Run: headless pygame with SDL's dummy video driver; simulated clock (each Clock.tick advances the game by its frame time, no real sleeping); random seed 0; keys injected as events and as key.get_pressed() state; no mouse input; restart key R tapped at the start of phases 3 and 4.
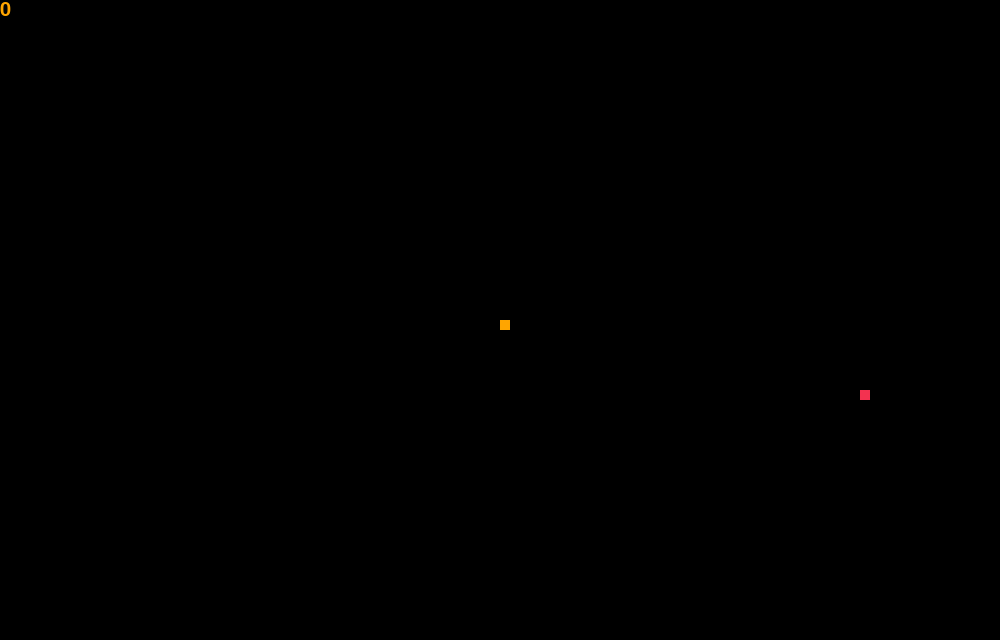
Frame 1 of 4 · flips 1–60 · no input
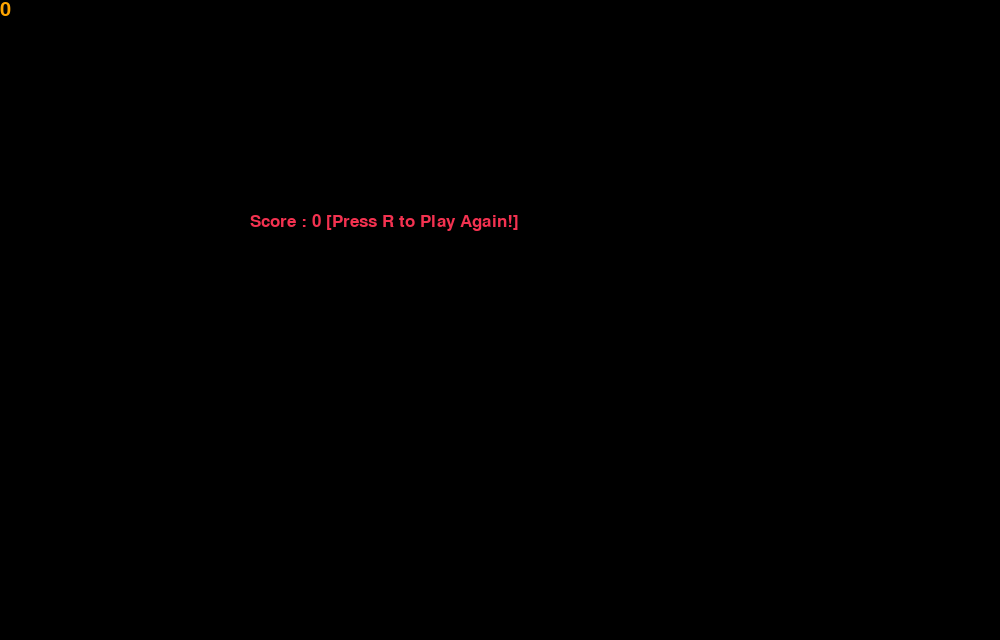
Frame 2 of 4 · flips 61–180 · tapped SPACE, RETURN · held RIGHT (→), D
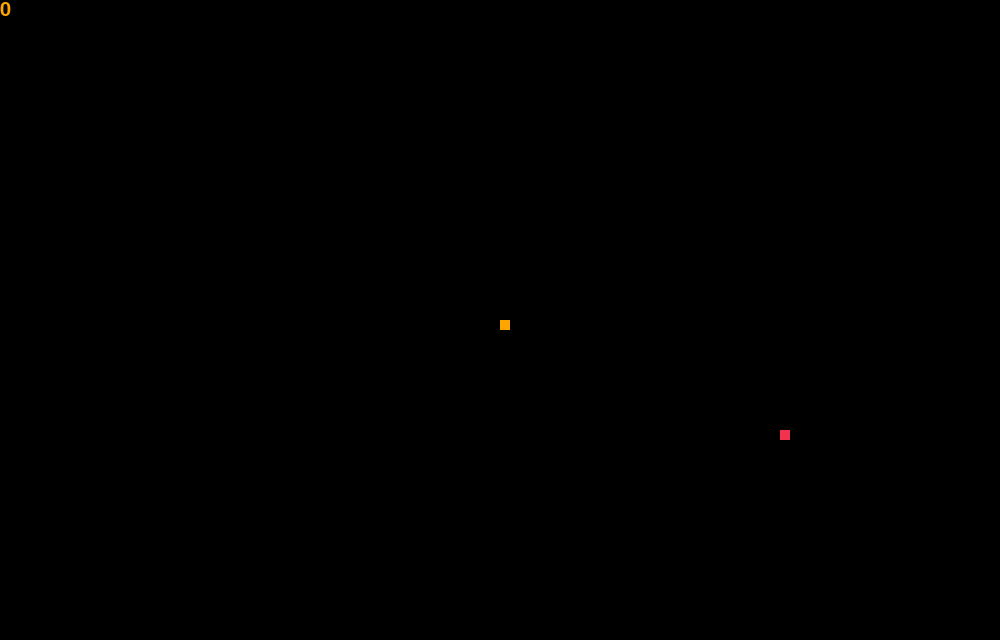
Frame 3 of 4 · flips 181–300 · tapped R · held DOWN (↓), S
Frame 4 of 4 · flips 301–420 · tapped R · held LEFT (←), A, UP (↑), W · screen same as frame 2, image omitted

The pygame program that drew these frames:

import pygame, sys
import time
import random
 
pygame.init()
 
white = (255, 255, 255)
yellow = (255, 255, 102)
black = (0, 0, 0)
red = (243, 50, 80)
orange = (255, 165, 0)
blue = (50, 153, 213)
 
dis_width = 1000
dis_height = 640
 
dis = pygame.display.set_mode((dis_width, dis_height))
pygame.display.set_caption('Snake Game')
 
clock = pygame.time.Clock()
 
snake_block = 10
snake_speed = 15
 
font_style = pygame.font.SysFont("consolas", 25)
score_font = pygame.font.SysFont("consolas", 30)
 
 
def Your_score(score):
    global snake_speed
    value = score_font.render("" + str(score), True, orange)
    dis.blit(value, [0, 0])
 
 
def our_snake(snake_block, snake_list):
    for x in snake_list:
        pygame.draw.rect(dis, orange, [x[0], x[1], snake_block, snake_block])
 
 
def message(msg, color):
    mesg = font_style.render(msg, True, color)
    dis.blit(mesg, [dis_width / 4, dis_height / 3])
 
 
def gameLoop():
    game_over = False
    game_close = False
 
    x1 = dis_width / 2
    y1 = dis_height / 2
 
    x1_change = 0
    y1_change = 0
 
    snake_List = []
    Length_of_snake = 1
 
    foodx = round(random.randrange(0, dis_width - snake_block) / 10.0) * 10.0
    foody = round(random.randrange(0, dis_height - snake_block) / 10.0) * 10.0
 
    while not game_over:

        while game_close == True:
            dis.fill(black)
            message('Score : '+ str(Length_of_snake - 1) + ' [Press R to Play Again!]' , red)
            Your_score(Length_of_snake - 1)
            pygame.display.update()
 
            for event in pygame.event.get():
                if event.type == pygame.QUIT:
                    pygame.quit()
                    sys.exit()
                if event.type == pygame.KEYDOWN:
                    # if event.key == pygame.K_q:
                    #     game_over = True
                    #     game_close = False
                    if event.key == pygame.K_r:
                        gameLoop()
 
        for event in pygame.event.get():
            if event.type == pygame.QUIT:
                pygame.quit()
                sys.exit()
            if event.type == pygame.KEYDOWN:
                if event.key == pygame.K_LEFT:
                    x1_change = -snake_block
                    y1_change = 0
                elif event.key == pygame.K_RIGHT:
                    x1_change = snake_block
                    y1_change = 0
                elif event.key == pygame.K_UP:
                    y1_change = -snake_block
                    x1_change = 0
                elif event.key == pygame.K_DOWN:
                    y1_change = snake_block
                    x1_change = 0
 
        if x1 >= dis_width or x1 < 0 or y1 >= dis_height or y1 < 0:
            game_close = True
        x1 += x1_change
        y1 += y1_change
        dis.fill(black)
        pygame.draw.rect(dis, red, [foodx, foody, snake_block, snake_block])
        snake_Head = []
        snake_Head.append(x1)
        snake_Head.append(y1)
        snake_List.append(snake_Head)
        if len(snake_List) > Length_of_snake:
            del snake_List[0]
 
        for x in snake_List[:-1]:
            if x == snake_Head:
                game_close = True
 
        our_snake(snake_block, snake_List)
        Your_score(Length_of_snake - 1)
 
        pygame.display.update()
 
        if x1 == foodx and y1 == foody:
            foodx = round(random.randrange(0, dis_width - snake_block) / 10.0) * 10.0
            foody = round(random.randrange(0, dis_height - snake_block) / 10.0) * 10.0
            Length_of_snake += 1

        clock.tick(snake_speed)
 
    pygame.quit()
    quit()
 
 
gameLoop()
